Run: headless pygame with SDL's dummy video driver; simulated clock (each Clock.tick advances the game by its frame time, no real sleeping); random seed 0; keys injected as events and as key.get_pressed() state; mouse plan: one left click at the window centre at the start of phase 2, then a move to the lower-right quarter at the start of phase 3.
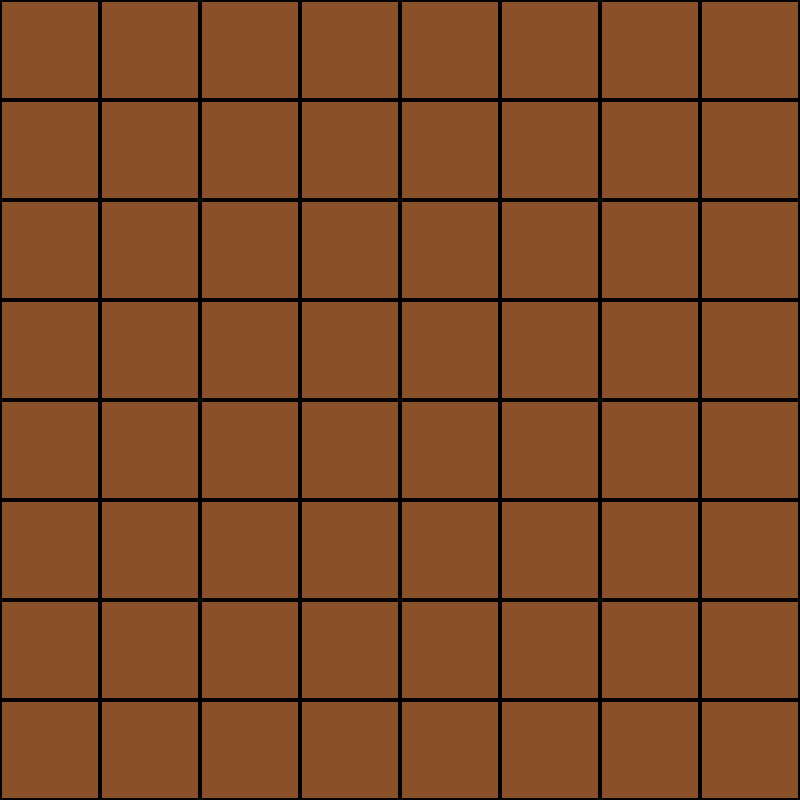
Frame 1 of 4 · flips 1–60 · no input
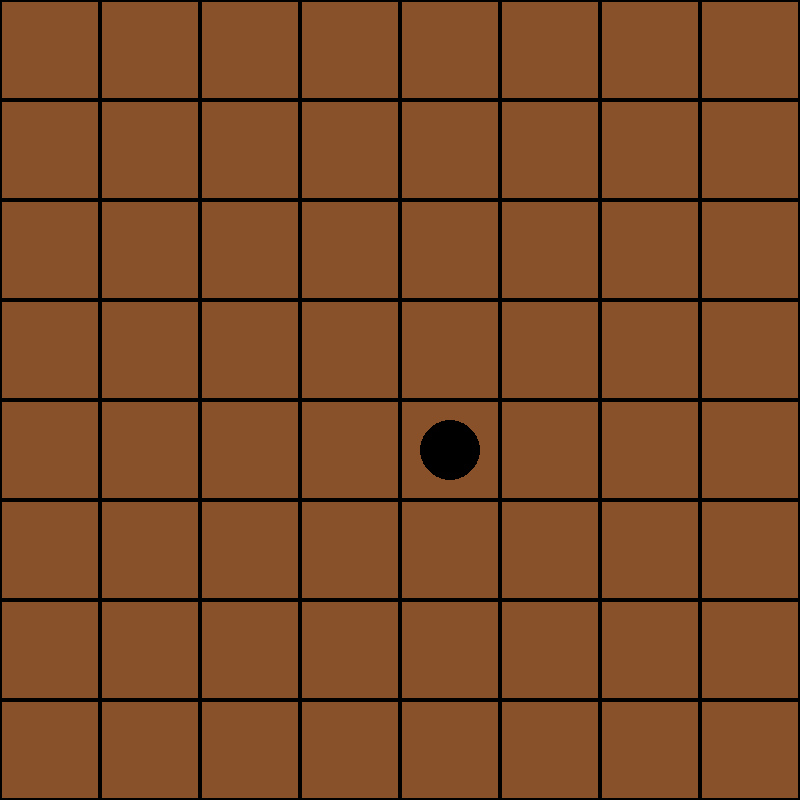
Frame 2 of 4 · flips 61–180 · clicked the window centre · tapped SPACE, RETURN · held RIGHT (→), D
Frame 3 of 4 · flips 181–300 · moved the mouse to the lower-right quarter · held DOWN (↓), S · screen unchanged from frame 2, image omitted
Frame 4 of 4 · flips 301–420 · held LEFT (←), A, UP (↑), W · screen unchanged from frame 3, image omitted

The pygame program that drew these frames:

import pygame


#initialise the game
pygame.init()


#variables to to create the screen
WIDTH, HEIGHT = 800,800
ROWS,COLS = 8,8
screen = pygame.display.set_mode((WIDTH,HEIGHT))


# variables used to create the board
board_colour = (137,81,41) #colour brown
board_outline = (0,0,0)    #colour blck
square_wid = WIDTH//COLS
square_height = HEIGHT//  ROWS

# variables for markers
player = 1
markers = [[0] * COLS for _ in range(ROWS)]
clicked = False
pos = tuple()
black = (0,0,0)
white = (255, 255, 255)

# variables to keep track of points
player1_score = player2_score = 0
checked_indexes = []

# variable to control player turns
turns = 2

# Variable to control loop
running = True 

# change captipn
pygame.display.set_caption("Seega")

# all functions are placed under this comment

# create board function
def board():
    screen.fill(board_colour)
    for x in range(0,WIDTH,square_wid):
            for y in range(0, HEIGHT, square_height):
                pygame.draw.rect(screen, board_outline,pygame.Rect(x,y,square_wid,square_height),2)

# create markers
def draw_markers():
    for i in range(ROWS):
        for j in range(COLS):
            centre_x = (((j+1) +j) / 2) * 100
            centre_y = (((i+1) +i) / 2) * 100
            if markers[i][j] == 1:
                pygame.draw.circle(screen, black, (centre_x, centre_y),30)
            elif markers[i][j] == 2:
                 pygame.draw.circle(screen, white, (centre_x, centre_y),30)
  
# check for points
def track_points():

    global player2_score, player1_score

    # Horizontal check
    for i in range(len(markers)):
        groups = [(markers[i][j], markers[i][j+1], markers[i][j+2]) for j in range(len(markers[i]) -2)]
        
        if (1,2,1) in groups:
            player1_score += 1
        elif (2,1,2) in groups:
            player2_score += 1
    
        
    
    # Vertical check
    for j in range(COLS):
        groups = [(markers[i][j], markers[i+1][j], markers[i+2][j]) for i in range(ROWS -2)]

        if (1,2,1) in groups:
            player1_score += 1
        elif (2,1,2) in groups:
            player2_score += 1

while running:

    # screen.fill(board_colour)
    board()
    draw_markers()
    # track_points()
    for event in pygame.event.get():
        if event.type == pygame.QUIT:
            running = False

        if event.type == pygame.MOUSEBUTTONDOWN and not clicked:
            clicked = True
            turns -= 1
        if event.type == pygame.MOUSEBUTTONUP and clicked:
            clicked = False
            pos = pygame.mouse.get_pos() # get x,y coordinate of the mouse position
            x,y = pos

            if markers[y//square_wid][x // square_height] == 0:
                markers[y//square_wid][x // square_height] = player
                if turns <= 0:
                    player = (player % 2) + 1 #add 2 at a time
                    turns = 2
            track_points() # Only adjust the scores after the player has made a move to prevent the score from being update for every loop. 
                
    pygame.display.update()

print(markers)

print(player1_score)
print(player2_score)
